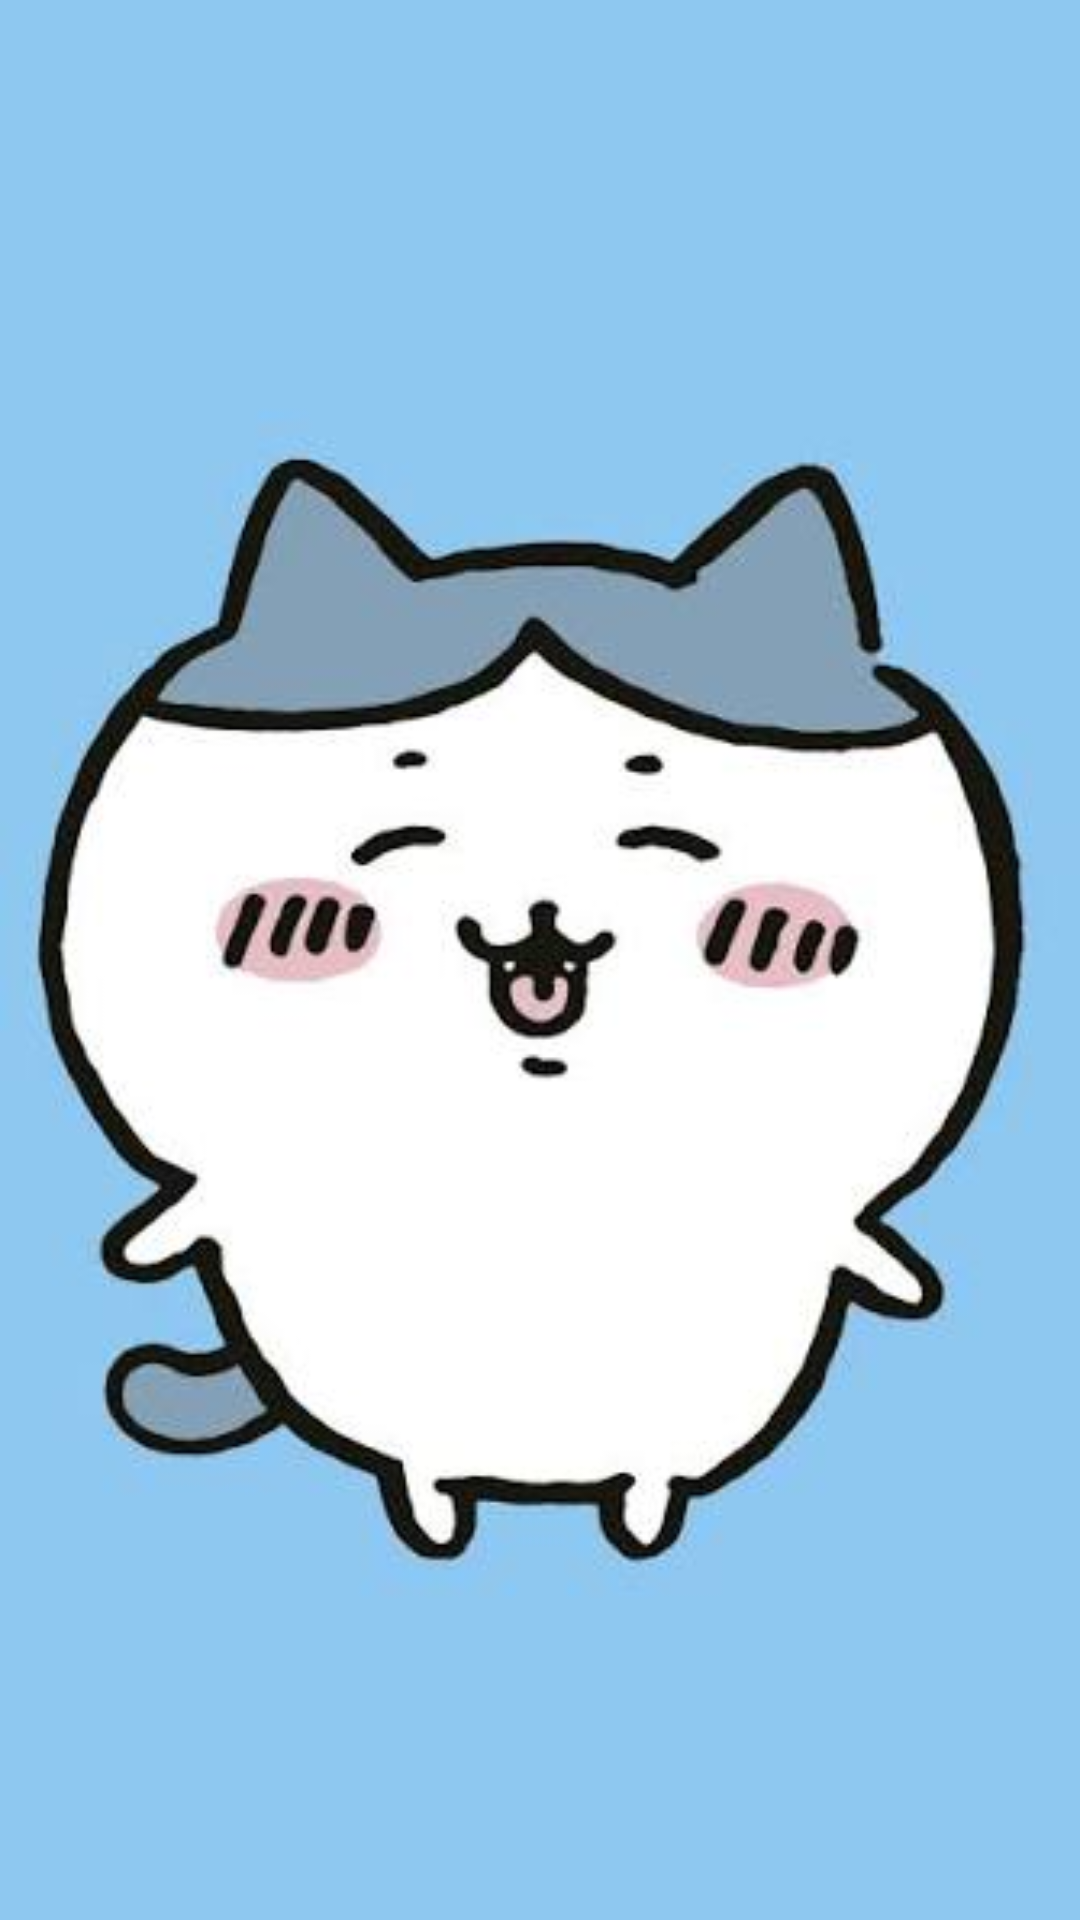

Layout XML and referenced resources for this Android screen:
<!-- AndroidManifest.xml: application theme Theme.Abluble_pdmII -->
<!-- res/layout/activity_main.xml -->
<?xml version="1.0" encoding="utf-8"?>
<LinearLayout xmlns:android="http://schemas.android.com/apk/res/android"
    xmlns:app="http://schemas.android.com/apk/res-auto"
    xmlns:tools="http://schemas.android.com/tools"
    android:id="@+id/iddrawer3"
    android:layout_width="match_parent"
    android:layout_height="match_parent"
    android:background="@drawable/hachi_muitofeliz"
    android:gravity="center"
    android:orientation="vertical"
    tools:context=".MainActivity"/>
<!-- resources referenced by this layout -->
<resources>
  <!-- drawable hachi_muitofeliz: jpeg bitmap (drawable, 14088 bytes) -->
  <style name="Theme.Abluble_pdmII" parent="Base.Theme.Abluble_pdmII" />
  <style name="Base.Theme.Abluble_pdmII" parent="Theme.Material3.DayNight.NoActionBar">
          
          
      </style>
</resources>
